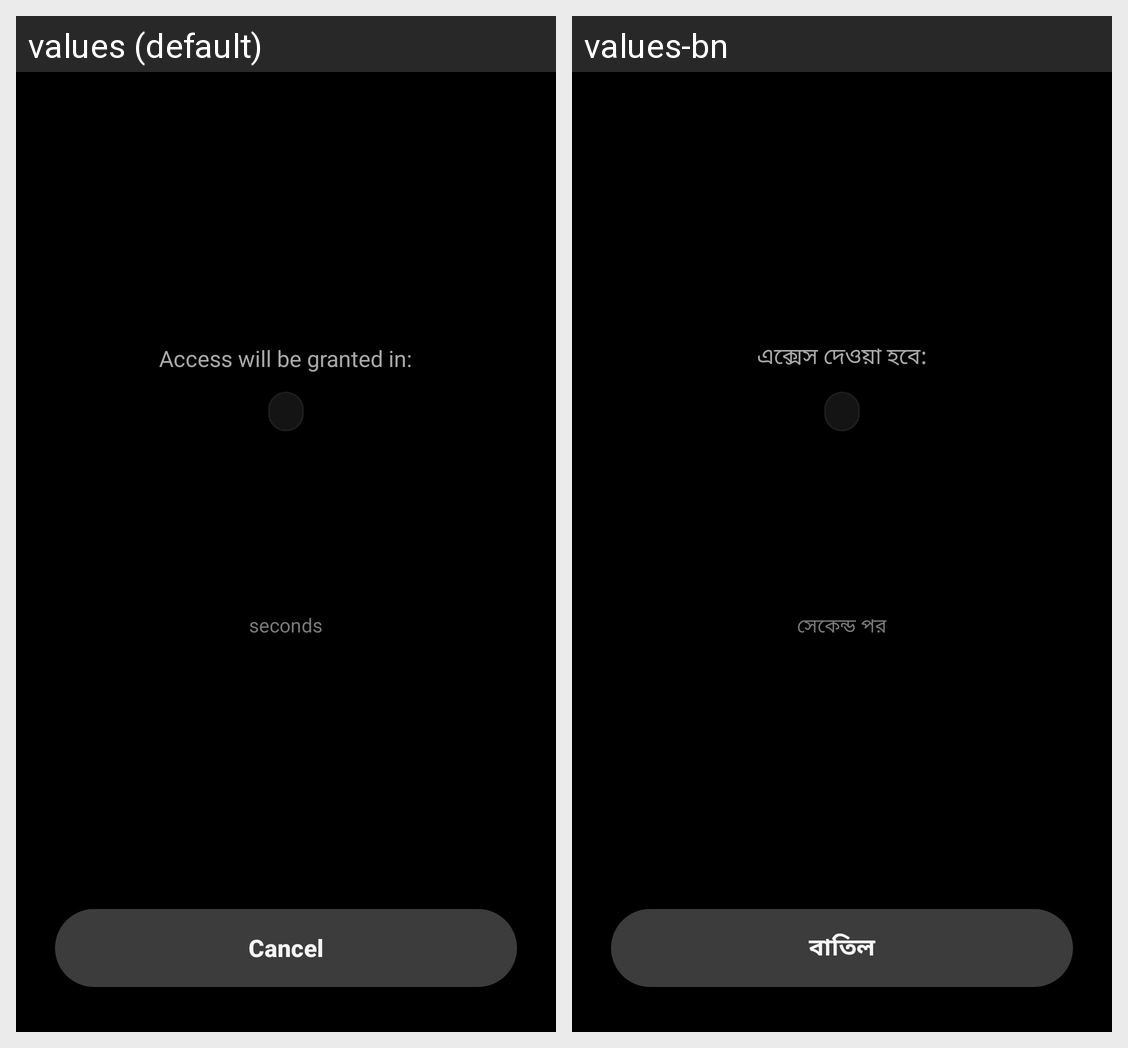

Here is an Android app screen in its default locale and in the app's own translations. Write out the translated-string differences for the strings that appear on this screen.
Android screen res/layout/activity_delay_unlock.xml rendered under 2 locales, left to right: values (default), values-bn. Device: Nexus 5 (rendered at 1080×1920; each locale shown at half size, 540×960, under a caption strip naming it); theme Theme.GuardianShield.
Strings drawn on this screen, with the default value and each locale's value (text and hints the layout hard-codes, and strings that could not be matched under every locale, appear in the picture but are not listed):

delay_text
  values: Access will be granted in:
  values-bn: এক্সেস দেওয়া হবে:

seconds
  values: seconds
  values-bn: সেকেন্ড পর

cancel
  values: Cancel
  values-bn: বাতিল
